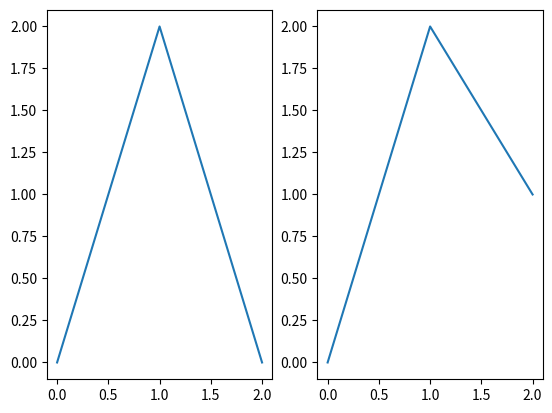

Here is the Python script that generated this plot:
import matplotlib.pyplot as plt

def f1(i, a):
    data = [0,2,i]
    
    a[i].plot(data)

def f_all():
   
    fig,axes = plt.subplots(1,2)
    
    f1(1, axes)
    f1(0, axes)

    plt.show()

f_all()


